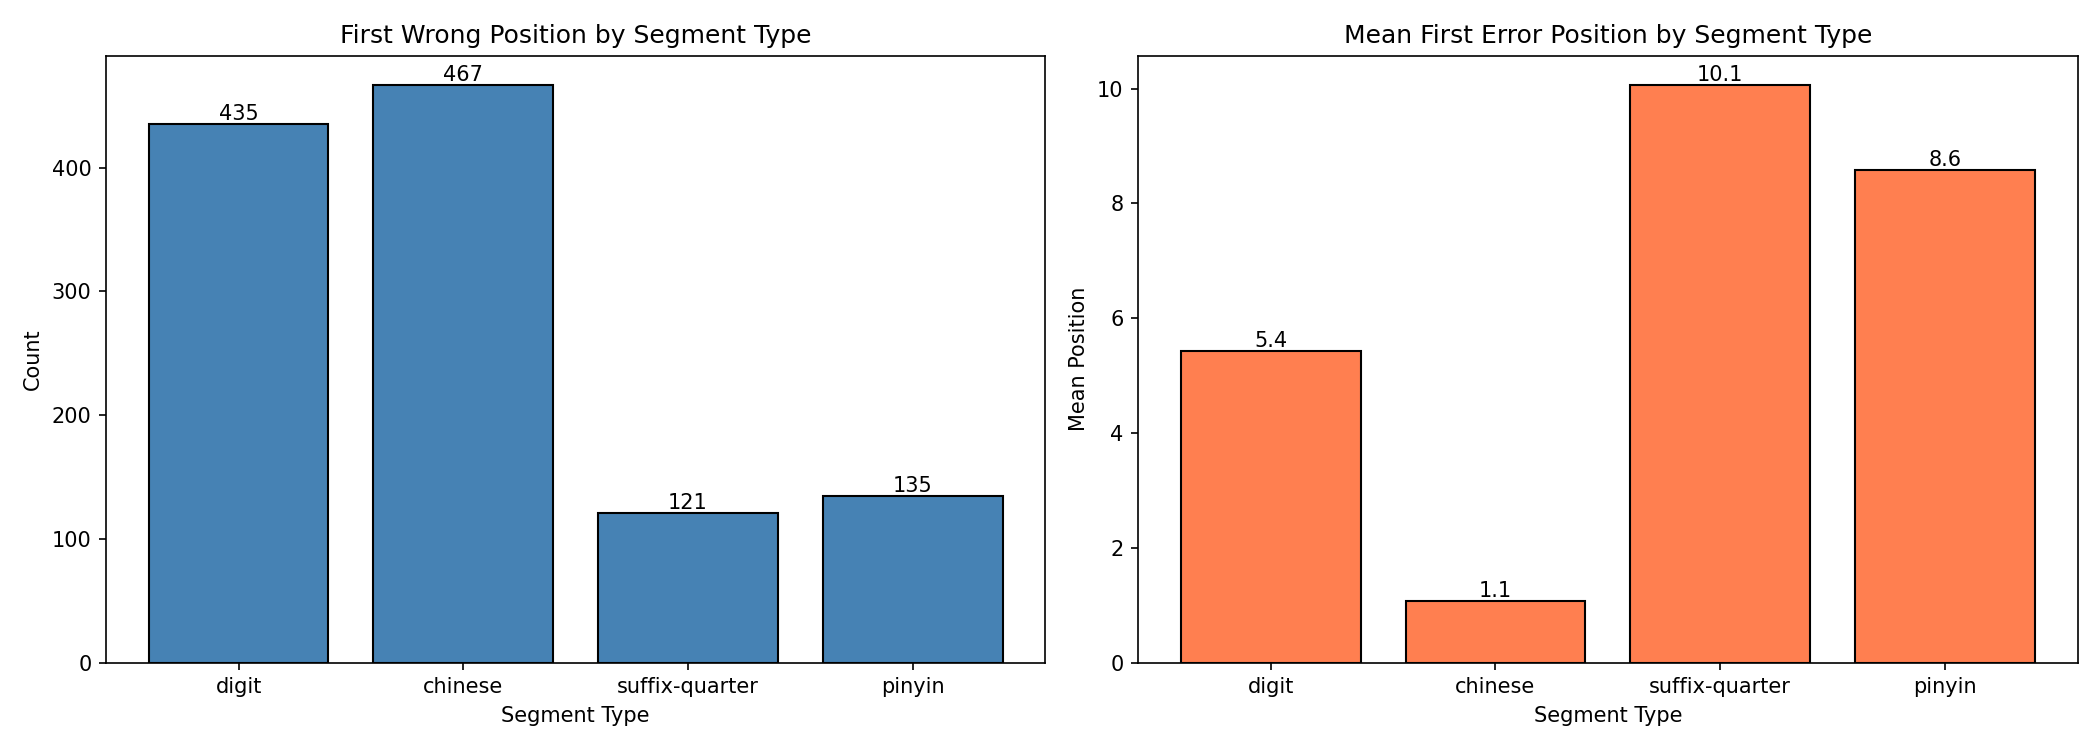

The file beside this chart, header and first rows:
segment_type, count, mean_position, median_position, std_position
chinese, 467, 1.07, 1.00, 1.83
digit, 435, 5.43, 5.00, 1.47
pinyin, 135, 8.58, 8.00, 4.56
suffix-quarter, 121, 10.07, 9.00, 5.36
